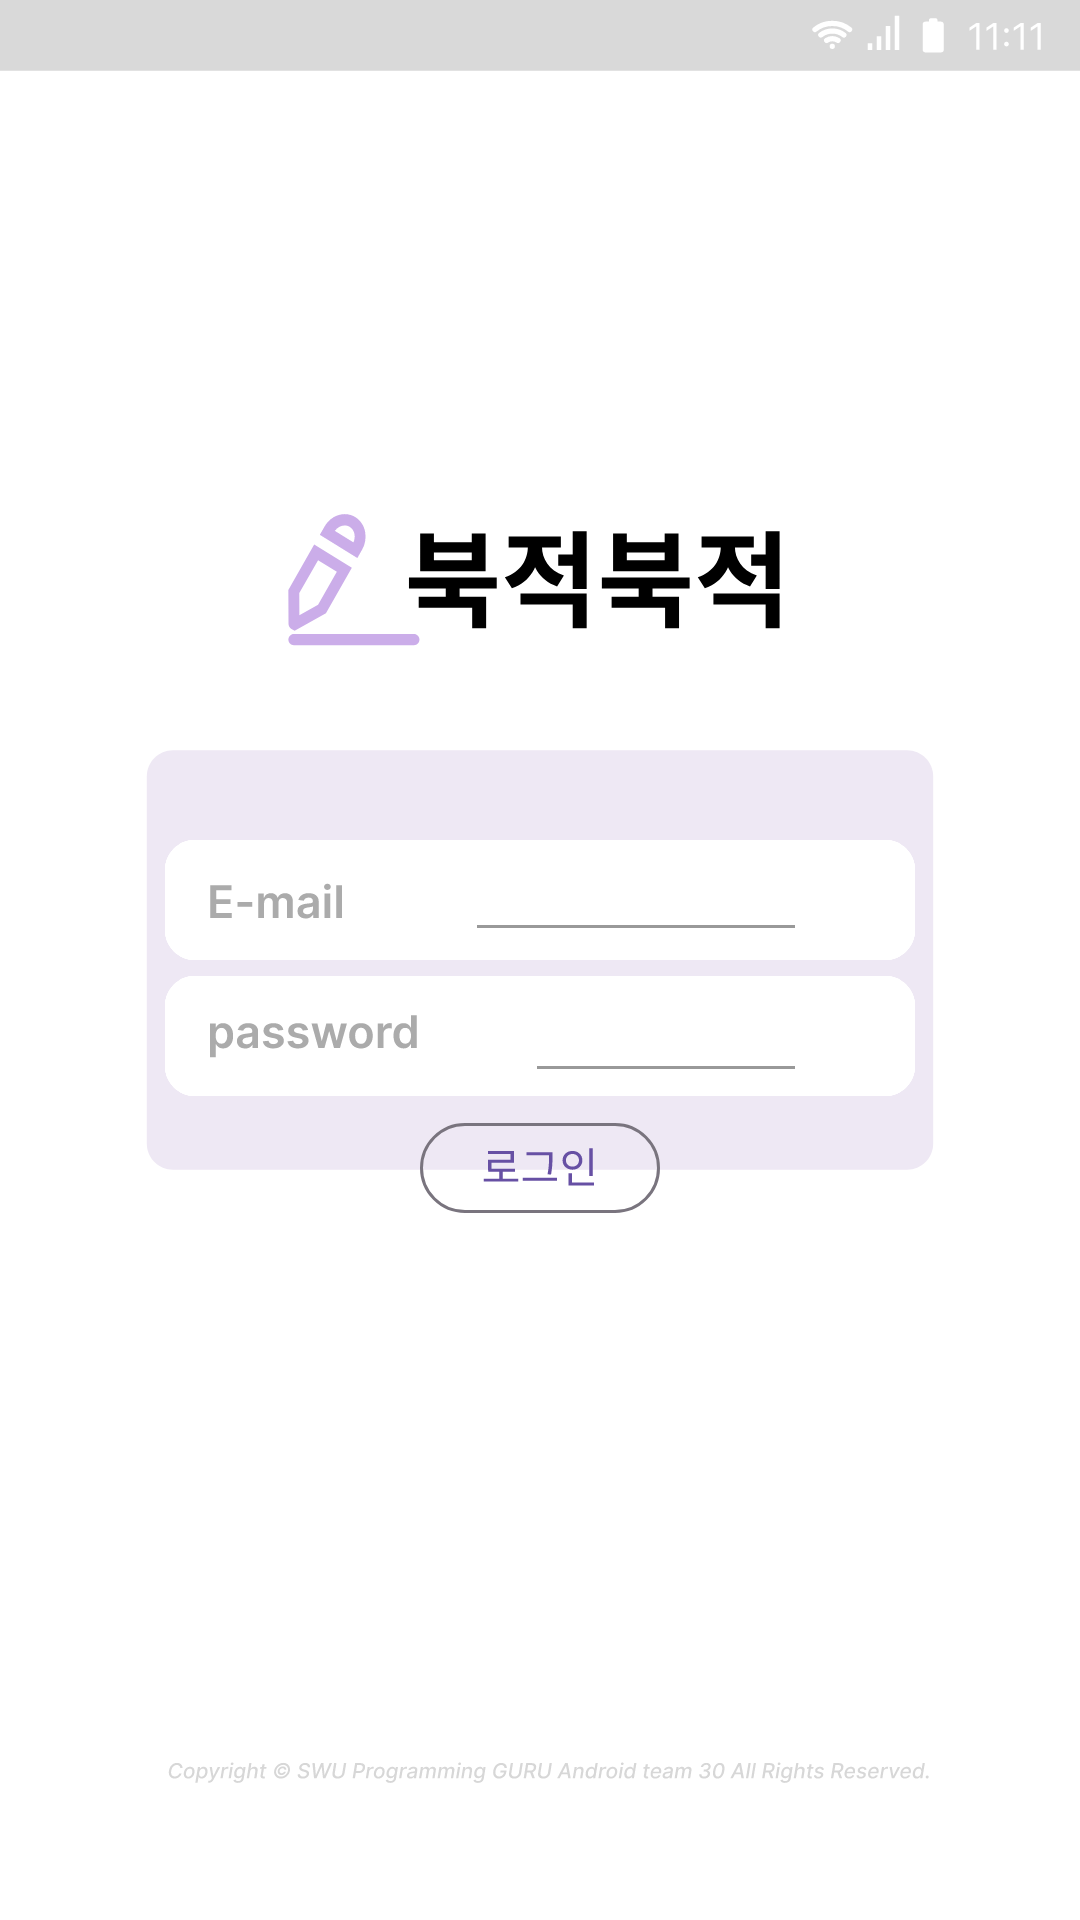

The Android layout XML behind this screen, and the referenced resources:
<!-- AndroidManifest.xml: application theme Theme.GURU_Android_team30 -->
<!-- res/layout/activity_login.xml -->
<?xml version="1.0" encoding="utf-8"?>
<RelativeLayout xmlns:android="http://schemas.android.com/apk/res/android"
    xmlns:app="http://schemas.android.com/apk/res-auto"
    xmlns:tools="http://schemas.android.com/tools"
    android:layout_width="match_parent"
    android:layout_height="wrap_content"
    android:background="@drawable/login_background">

    <ImageView
        android:layout_width="wrap_content"
        android:layout_height="wrap_content"
        android:layout_alignParentTop="true"
        android:layout_centerHorizontal="true"
        android:layout_marginTop="280dp"
        android:src="@drawable/email_box" />

    <EditText
        android:id="@+id/Email_edit"
        android:layout_width="165dp"
        android:layout_height="wrap_content"
        android:layout_alignParentStart="true"
        android:layout_alignParentTop="true"
        android:layout_alignParentEnd="true"
        android:layout_marginStart="155dp"
        android:layout_marginTop="276dp"
        android:layout_marginEnd="91dp"
        android:backgroundTint="@color/gray"
        android:inputType="textEmailAddress"
        android:textAppearance="@style/TextAppearance.AppCompat.Medium"
        android:textColorHighlight="@color/gray" />

    <ImageView
        android:layout_width="wrap_content"
        android:layout_height="wrap_content"
        android:layout_below="@+id/Email_edit"
        android:layout_centerInParent="true"
        android:layout_marginTop="8dp"
        android:src="@drawable/pw_box" />

    <EditText
        android:id="@+id/PW_edit"
        android:layout_width="145dp"
        android:layout_height="wrap_content"
        android:layout_alignParentStart="true"
        android:layout_alignParentTop="true"
        android:layout_alignParentEnd="true"
        android:layout_marginStart="175dp"
        android:layout_marginTop="323dp"
        android:layout_marginEnd="91dp"
        android:backgroundTint="@color/gray"
        android:inputType="textPassword"
        android:textAppearance="@style/TextAppearance.AppCompat.Medium"
        android:textColorHighlight="@color/gray" />

    <ImageButton
        android:id="@+id/Login_button"
        android:layout_width="wrap_content"
        android:layout_height="wrap_content"
        android:layout_below="@+id/PW_edit"
        android:layout_centerHorizontal="true"
        android:layout_marginStart="165dp"
        android:layout_marginTop="10dp"
        android:background="@drawable/login_button"
        tools:layout_editor_absoluteY="406dp" />

    <TextView
        android:id="@+id/Sign_up"
        android:layout_width="wrap_content"
        android:layout_height="wrap_content"
        android:layout_below="@+id/Login_button"
        android:layout_alignParentStart="true"
        android:layout_alignParentEnd="true"
        android:layout_centerHorizontal="true"
        android:layout_marginStart="187dp"
        android:layout_marginTop="24dp"
        android:layout_marginEnd="186dp"
        android:clickable="true"
        android:text="회원가입"
        android:textSize="10sp" />

</RelativeLayout>
<!-- resources referenced by this layout -->
<resources>
  <color name="gray">#999999</color>
  <!-- drawable email_box: vector/xml drawable (drawable, 2954 chars, omitted) -->
  <!-- drawable login_background: vector/xml drawable (drawable, 38033 chars, omitted) -->
  <!-- drawable login_button (drawable) -->
  <?xml version="1.0" encoding="utf-8"?>
  <vector xmlns:android="http://schemas.android.com/apk/res/android"
      android:width="80dp"
      android:height="30dp"
      android:viewportWidth="80"
      android:viewportHeight="30">
      <group>
          <path
              android:fillColor="#FF6750A4"
              android:pathData="M21.28 18.57v0.97h11.47v-0.97H21.28Zm5.13-2.71v3.12h1.16v-3.12H26.4Zm-3.74-6.49v0.94h7.52v1.96H22.7v3.47h1.15v-2.53h7.47V9.37h-8.66Zm0.04 5.88v0.96h8.92v-0.96H22.7Zm12.78-5.47v0.94h8.15V9.78H35.5Zm-1.23 8.5v0.96H45.7v-0.96H34.26Zm8.76-8.5v1.26c0 1.57 0 3.46-0.5 6.05l1.16 0.11c0.48-2.73 0.48-4.54 0.48-6.16V9.78h-1.14Zm13.42-1.33v9.24h1.17V8.45h-1.17Zm-6.96 11.41v0.95h8.51v-0.95h-8.51Zm0-3.12v3.44h1.15v-3.44h-1.15Zm1.34-7.42c-1.89 0-3.3 1.29-3.3 3.12 0 1.82 1.41 3.12 3.3 3.12 1.9 0 3.3-1.3 3.3-3.12 0-1.83-1.4-3.12-3.3-3.12Zm0 1c1.24 0 2.17 0.87 2.17 2.12 0 1.23-0.93 2.1-2.17 2.1-1.23 0-2.17-0.87-2.17-2.1 0-1.25 0.94-2.11 2.17-2.11Z"/>
      </group>
      <path
          android:strokeColor="#FF79747E"
          android:strokeWidth="1"
          android:pathData="M0.5 15c0-8.01 6.49-14.5 14.5-14.5h50c8.01 0 14.5 6.49 14.5 14.5v0c0 8.01-6.49 14.5-14.5 14.5h-50c-8.01 0-14.5-6.49-14.5-14.5z"/>
  </vector>
  <!-- drawable pw_box: vector/xml drawable (drawable, 6211 chars, omitted) -->
  <style name="Theme.GURU_Android_team30" parent="Theme.MaterialComponents.DayNight.DarkActionBar">
          
          <item name="colorPrimary">@color/purple_500</item>
          <item name="colorPrimaryVariant">@color/purple_700</item>
          <item name="colorOnPrimary">@color/white</item>
          
          <item name="colorSecondary">@color/teal_200</item>
          <item name="colorSecondaryVariant">@color/teal_700</item>
          <item name="colorOnSecondary">@color/black</item>
          
          <item name="android:statusBarColor">?attr/colorPrimaryVariant</item>
          
      </style>
  <color name="purple_500">#FF6200EE</color>
  <color name="purple_700">#FF3700B3</color>
  <color name="white">#FFFFFFFF</color>
  <color name="teal_200">#FF03DAC5</color>
  <color name="teal_700">#FF018786</color>
  <color name="black">#FF000000</color>
</resources>
